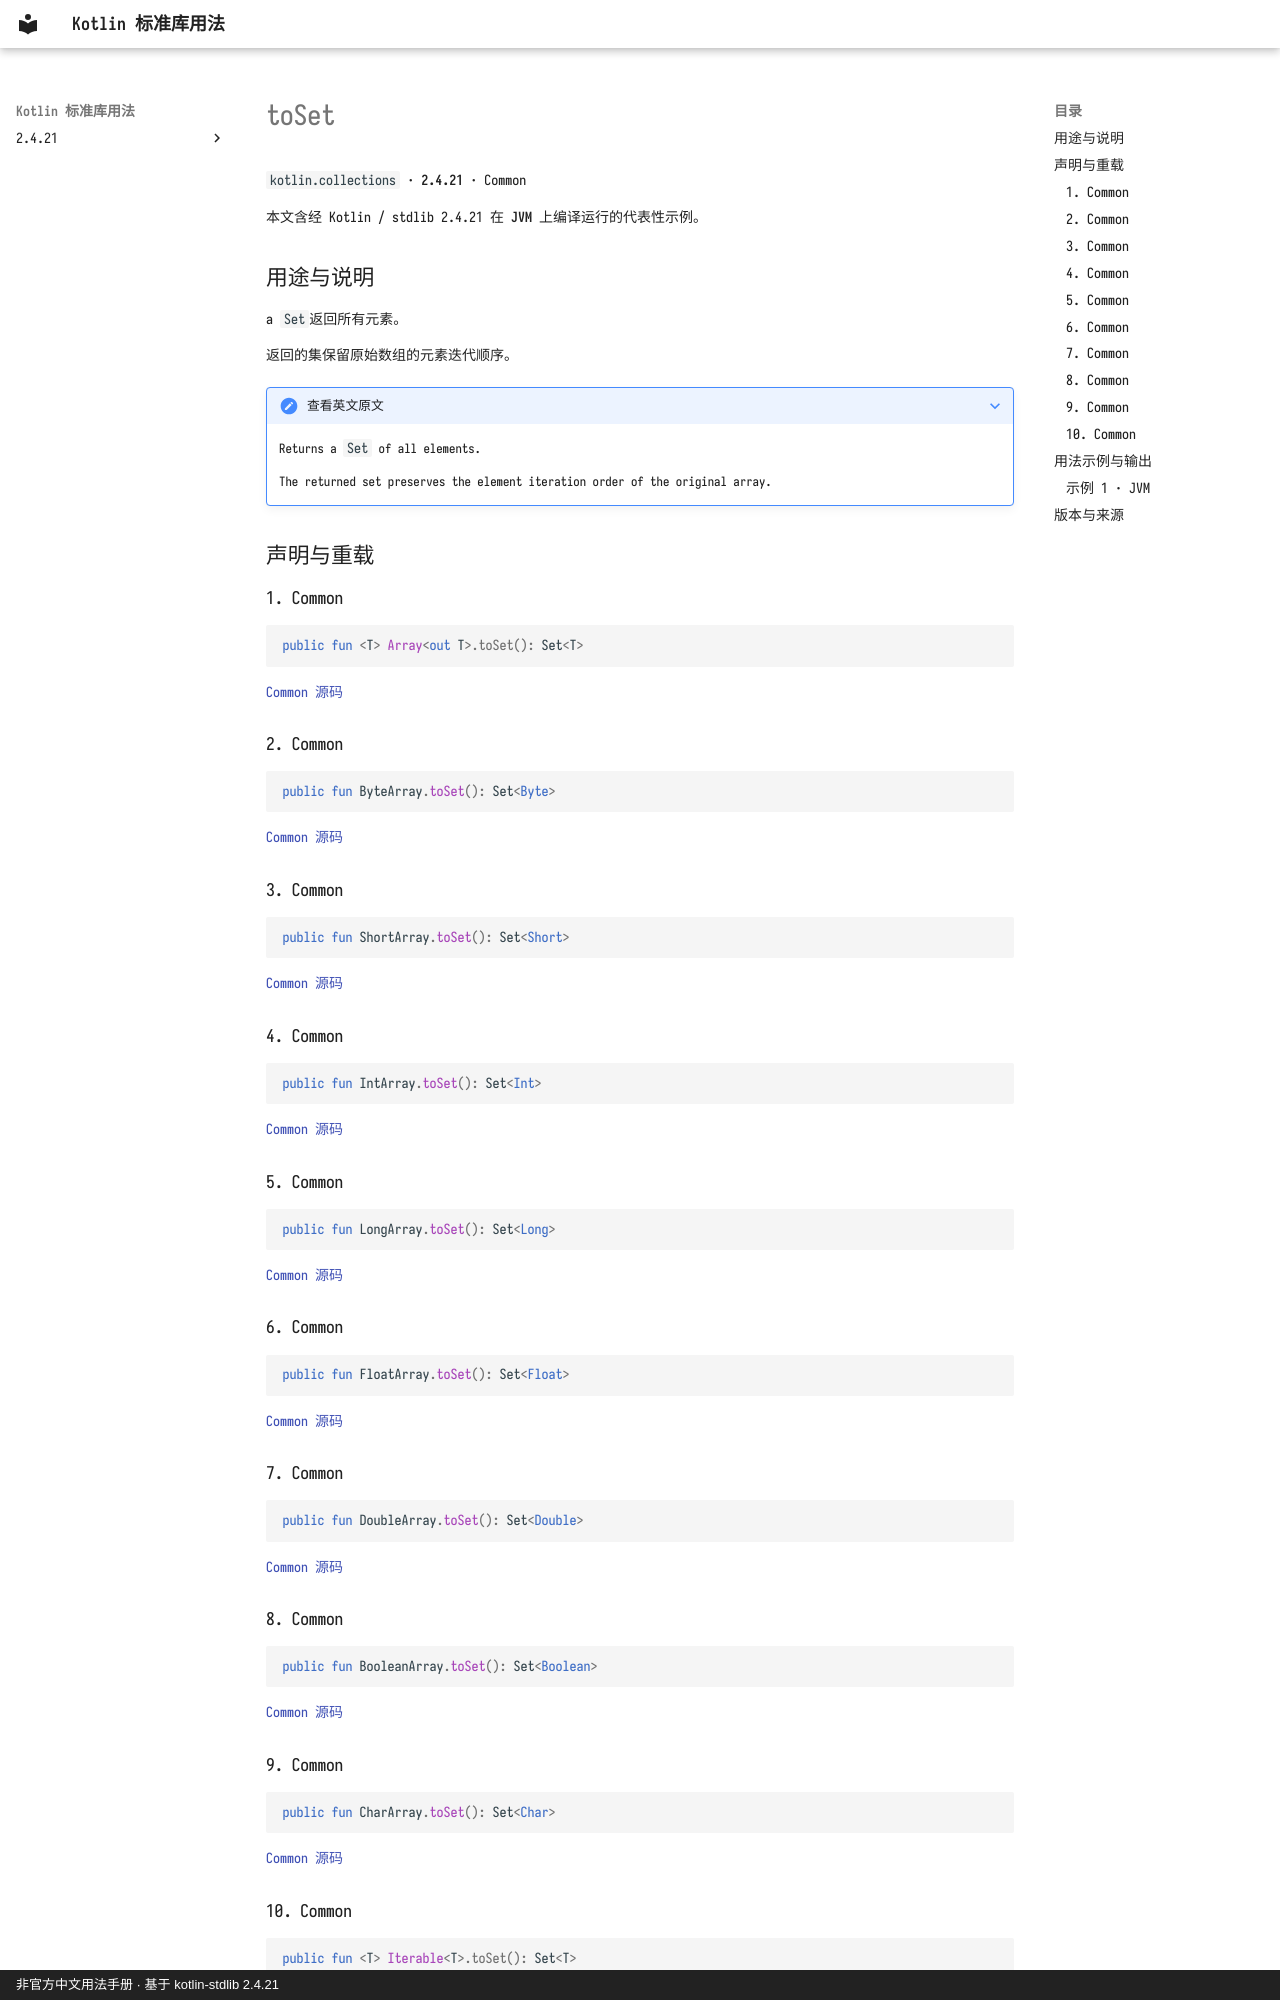

repository: oooooooko/kotlin-stdlib-docs · page: zh/api/kotlin.collections/toset--da2cd29c/index.html · generator: mkdocs · copyright: 非官方中文用法手册 · 基于 kotlin-stdlib 2.4.21

# toSet

`kotlin.collections` · **2.4.21** · Common

本文含经 Kotlin / stdlib 2.4.21 在 **JVM** 上编译运行的代表性示例。

## 用途与说明

a `Set`返回所有元素。

返回的集保留原始数组的元素迭代顺序。

??? note "查看英文原文"

    Returns a `Set` of all elements.
    
    The returned set preserves the element iteration order of the original array.

## 声明与重载

### 1. Common

```kotlin
public fun <T> Array<out T>.toSet(): Set<T>
```

[Common 源码](https://github.com/JetBrains/kotlin/blob/v2.4.21/libraries/stdlib/common/src/generated/_Arrays.kt#L11596)

### 2. Common

```kotlin
public fun ByteArray.toSet(): Set<Byte>
```

[Common 源码](https://github.com/JetBrains/kotlin/blob/v2.4.21/libraries/stdlib/common/src/generated/_Arrays.kt#L11609)

### 3. Common

```kotlin
public fun ShortArray.toSet(): Set<Short>
```

[Common 源码](https://github.com/JetBrains/kotlin/blob/v2.4.21/libraries/stdlib/common/src/generated/_Arrays.kt#L11622)

### 4. Common

```kotlin
public fun IntArray.toSet(): Set<Int>
```

[Common 源码](https://github.com/JetBrains/kotlin/blob/v2.4.21/libraries/stdlib/common/src/generated/_Arrays.kt#L11635)

### 5. Common

```kotlin
public fun LongArray.toSet(): Set<Long>
```

[Common 源码](https://github.com/JetBrains/kotlin/blob/v2.4.21/libraries/stdlib/common/src/generated/_Arrays.kt#L11648)

### 6. Common

```kotlin
public fun FloatArray.toSet(): Set<Float>
```

[Common 源码](https://github.com/JetBrains/kotlin/blob/v2.4.21/libraries/stdlib/common/src/generated/_Arrays.kt#L11661)

### 7. Common

```kotlin
public fun DoubleArray.toSet(): Set<Double>
```

[Common 源码](https://github.com/JetBrains/kotlin/blob/v2.4.21/libraries/stdlib/common/src/generated/_Arrays.kt#L11674)

### 8. Common

```kotlin
public fun BooleanArray.toSet(): Set<Boolean>
```

[Common 源码](https://github.com/JetBrains/kotlin/blob/v2.4.21/libraries/stdlib/common/src/generated/_Arrays.kt#L11687)

### 9. Common

```kotlin
public fun CharArray.toSet(): Set<Char>
```

[Common 源码](https://github.com/JetBrains/kotlin/blob/v2.4.21/libraries/stdlib/common/src/generated/_Arrays.kt#L11700)
